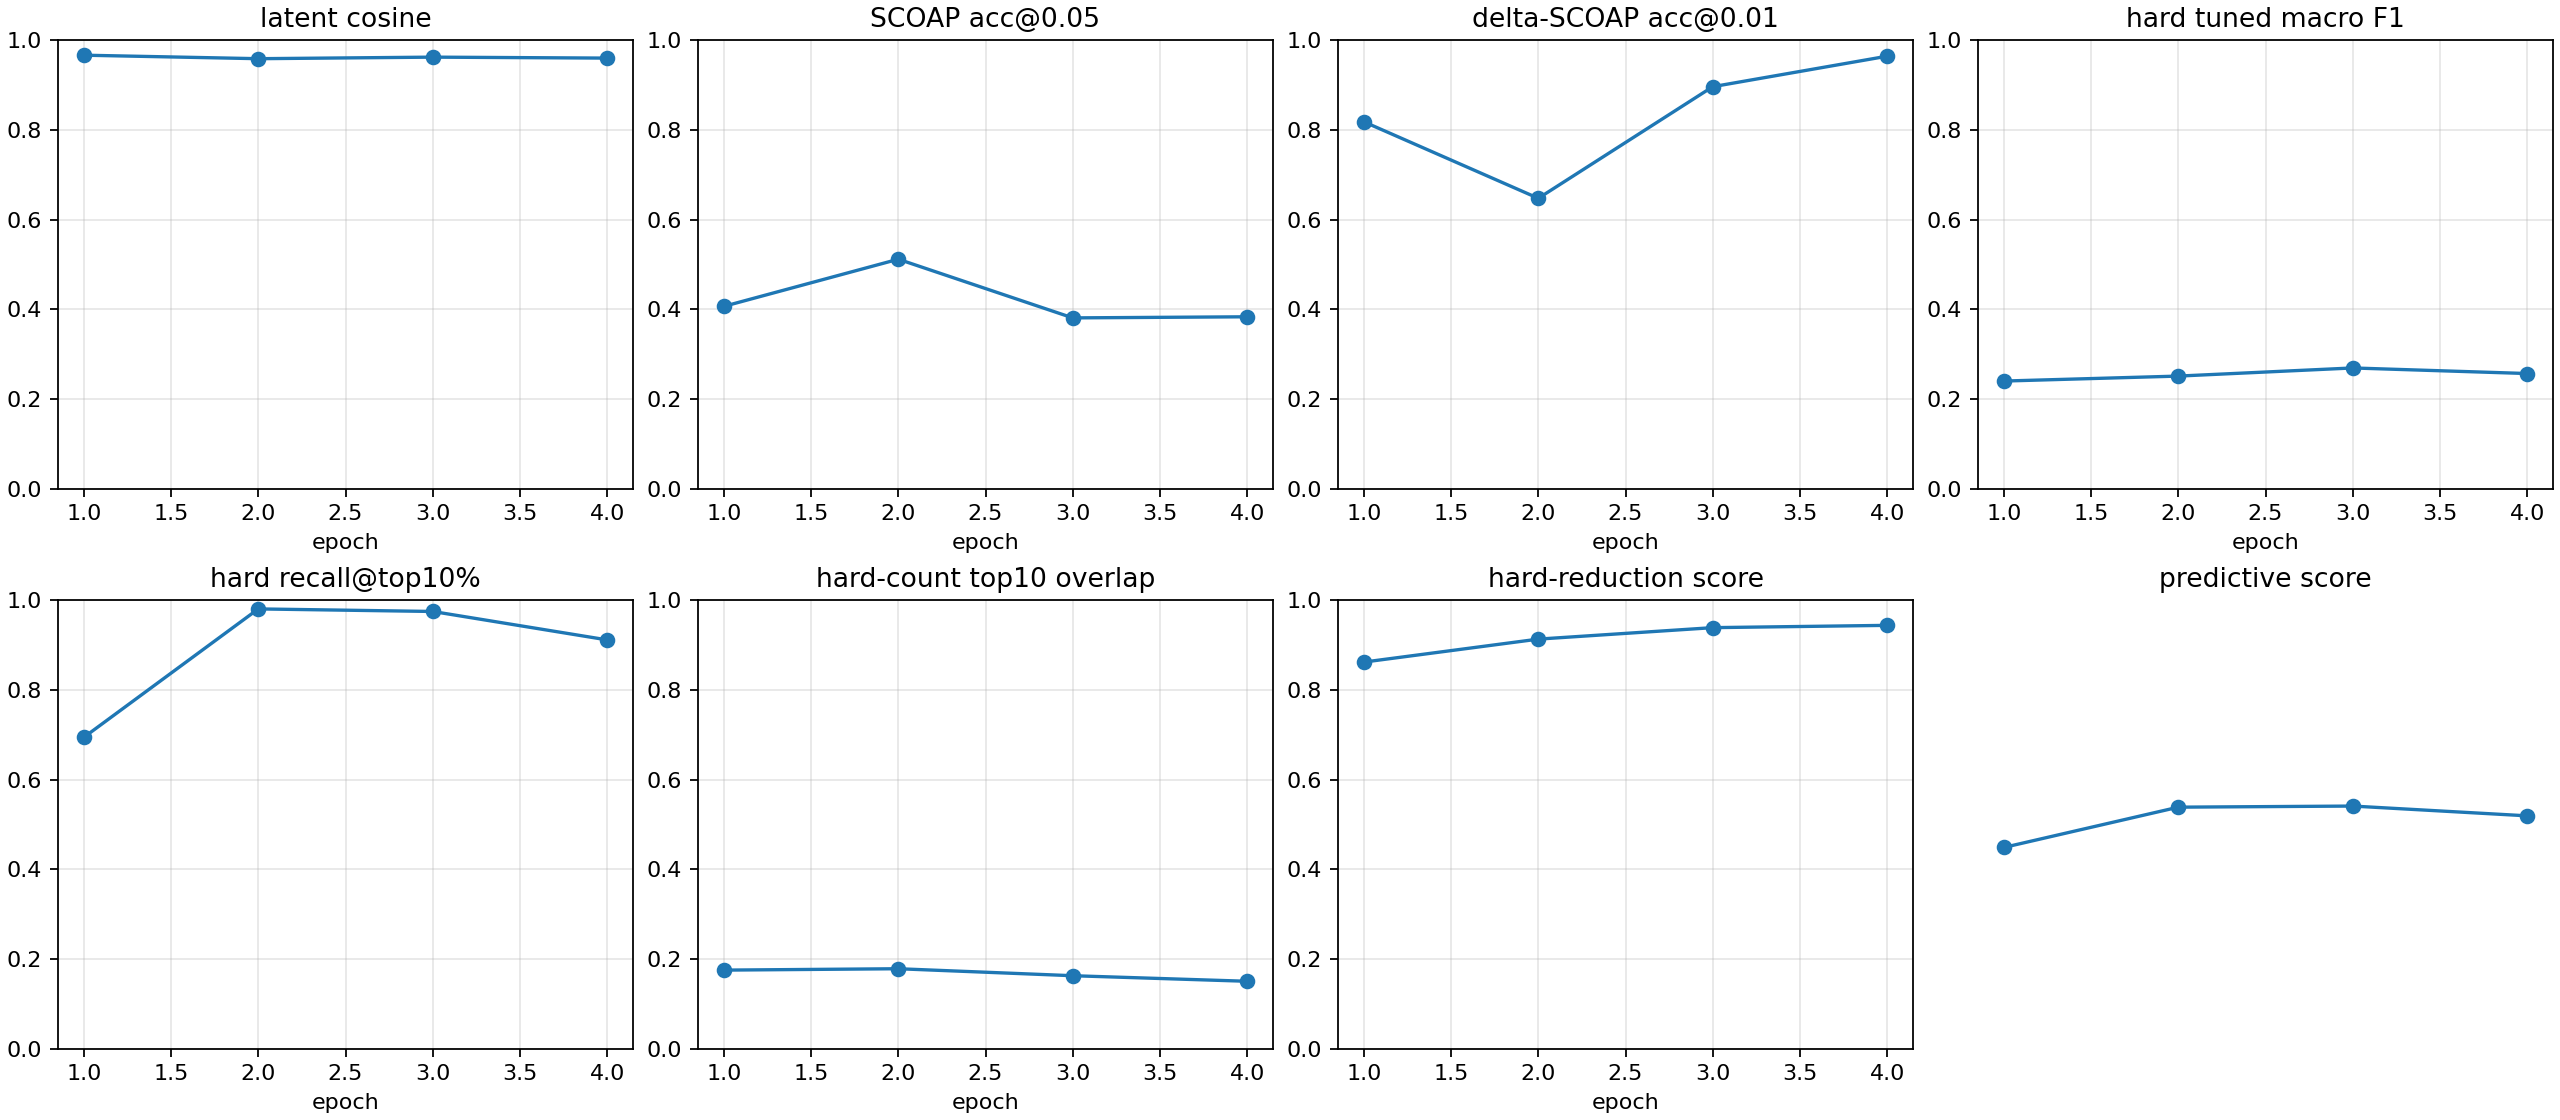

Source data for this figure (header and first rows):
checkpoint, epoch, samples, latent_smooth_l1, scoap_mae, delta_scoap_mae, hard_bce, hard_sa0_precision, hard_sa0_recall, hard_sa0_f1, hard_sa0_pr_auc, hard_sa1_precision, hard_sa1_recall, hard_sa1_f1, hard_sa1_pr_auc, hard_macro_f1, hard_macro_f1_at_0p5, hard_sa0_f1_at_0p5, hard_sa1_f1_at_0p5, hard_macro_f1_tuned, hard_threshold_sa0, hard_threshold_sa1, brier_sa0, brier_sa1
autoresearch/predictive-260626-092536/ru…, 1, 512, 0.06808, 0.08072, 0.0061, 0.5204, 0.007737, 0.9231, 0.01535, 0.03013, 0.0199, 0.987, 0.03902, 0.2088, 0.02718, 0.02718, 0.01535, 0.03902, 0.2402, 0.9242, 0.9716, 0.05395, 0.2905
autoresearch/predictive-260626-092536/ru…, 2, 512, 0.08229, 0.06763, 0.008169, 0.3183, 0.01876, 1.0, 0.03683, 0.125, 0.03573, 0.987, 0.06896, 0.1372, 0.05289, 0.05289, 0.03683, 0.06896, 0.2513, 0.9734, 0.7906, 0.01302, 0.1806
autoresearch/predictive-260626-092536/ru…, 3, 512, 0.07645, 0.07508, 0.004457, 0.2681, 0.02385, 1.0, 0.04659, 0.1612, 0.06175, 0.9911, 0.1163, 0.09932, 0.08143, 0.08143, 0.04659, 0.1163, 0.2694, 0.993, 0.804, 0.006492, 0.1433
autoresearch/predictive-260626-092536/ru…, 4, 512, 0.07984, 0.07694, 0.003212, 0.2478, 0.008742, 1.0, 0.01733, 0.04923, 0.08228, 0.9877, 0.1519, 0.1229, 0.08462, 0.08462, 0.01733, 0.1519, 0.257, 0.9933, 0.9883, 0.01087, 0.1187
autoresearch/predictive-260626-092536/ru…, -2, 512, 0.08229, 0.06763, 0.008169, 0.3183, 0.01876, 1.0, 0.03683, 0.125, 0.03573, 0.987, 0.06896, 0.1372, 0.05289, 0.05289, 0.03683, 0.06896, 0.2513, 0.9734, 0.7908, 0.01302, 0.1806
autoresearch/predictive-260626-092536/ru…, -1, 512, 0.07984, 0.07694, 0.003212, 0.2478, 0.008742, 1.0, 0.01733, 0.04923, 0.08228, 0.9877, 0.1519, 0.1229, 0.08462, 0.08462, 0.01733, 0.1519, 0.2571, 0.9933, 0.9885, 0.01087, 0.1187
